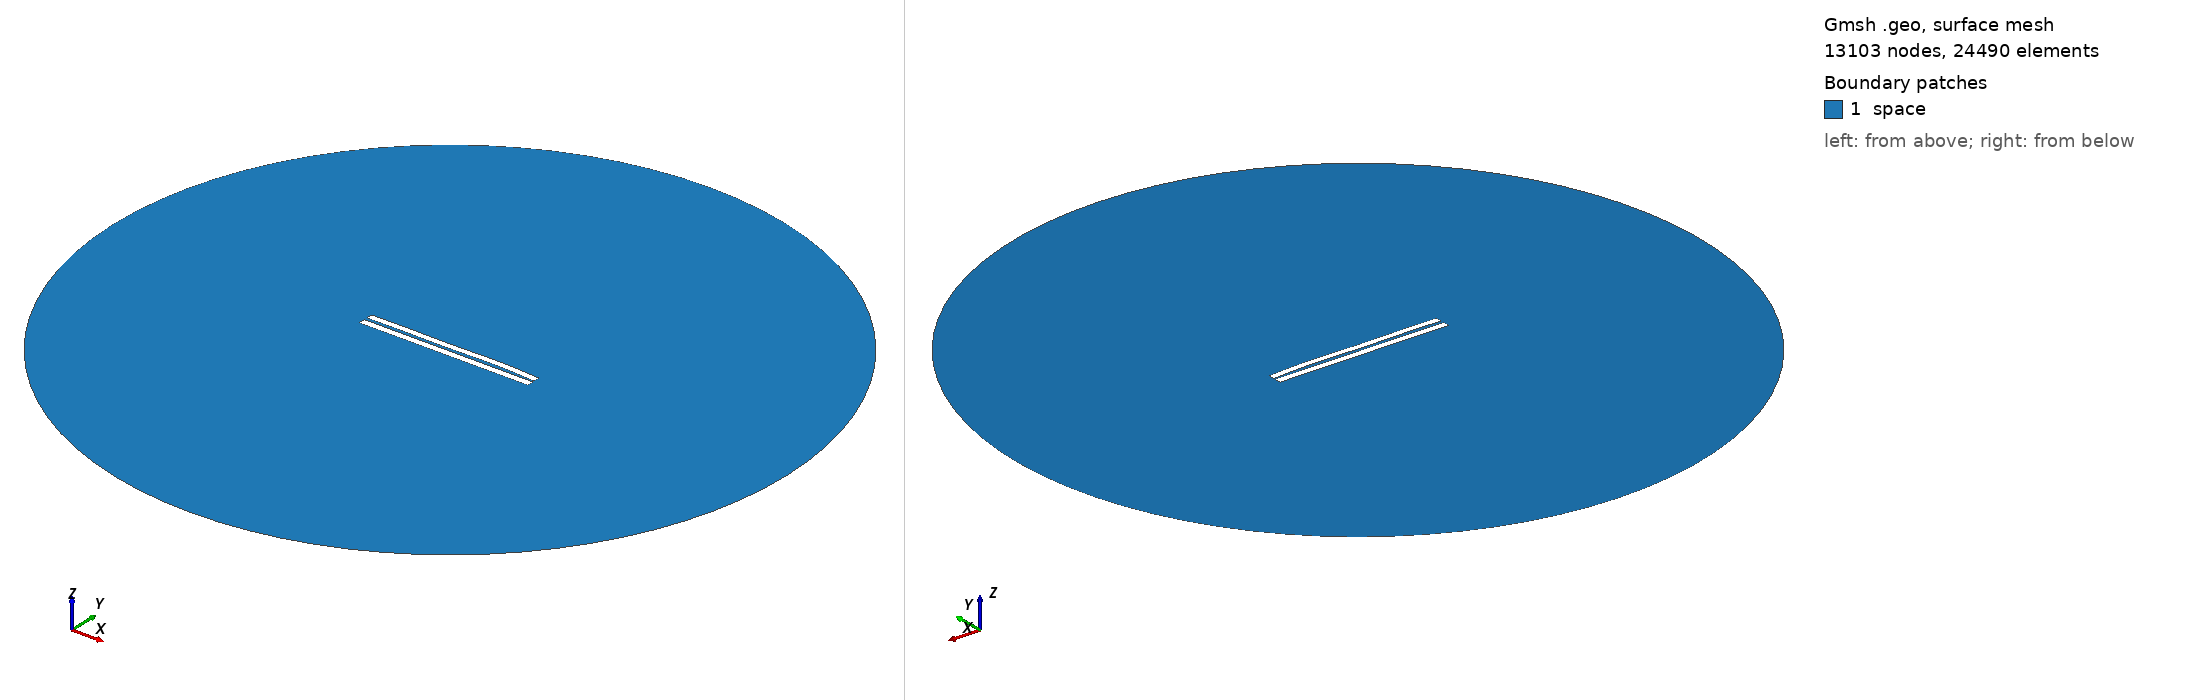

Gmsh geometry script, surface-meshed: 13103 nodes, 24490 surface elements. Boundary patches (legend numbers): 1 space. Left view from above one corner, right view from below the opposite corner. Legend entries are the model's physical surfaces. The drawing asked Gmsh for element sizes between 1% and 20% of the model's largest extent; the script's own settings can give other sizes.

=== 3980.geo (drawn) ===
//---------------------------------------
// Geometry kernel
//---------------------------------------

SetFactory("OpenCASCADE");



//---------------------------------------
// Parameters of the geometry
//---------------------------------------

// Overetch of the upper plate
overetch = 0.125;

// Distance between the plates
distance = 1.75;

// Discretization over the x axis (for the deformation)
nx = 50; 

// Length of the plate
L = 100 - overetch; 

// Number of modes
n = 4; 

// 1st mode coefficient
coeff(1) = -0.075;
beta(1) = 0.596864 * 3.1415926535 / L;

// 2nd mode coefficient
coeff(2) = 0.15;
beta(2) = 1.49418 * 3.1415926535 / L;

// 3rd mode coefficient
coeff(3) = -0.15;
beta(3) = 2.50025 * 3.1415926535 / L;

// 4th mode coefficient
coeff(4) = 0.15;
beta(4) = 3.49999 * 3.1415926535 / L;



//---------------------------------------
// Upper plate (deformed rectangle)
//---------------------------------------

// Coordiantes of the upper plate
xmin = -50;
xmax = 50 - overetch;

// Height of the upper plate
yheight = 4 - 2 * overetch;

// Indexes of the points
UpperID[] = {};
LowerID[] = {};
LeftID[] = {};
RightID[] = {};

// Point index
p = 1;

// Horizontal edges
For i In {1:nx}
    x = xmin + (i-1)*(xmax - xmin)/(nx-1);

    y_bottom = distance / 2 + overetch;
    For j In {1:n}
        C = (Cosh(beta(j)*L) + Cos(beta(j)*L)) / (Sinh(beta(j)*L) + Sin(beta(j)*L));
        y_bottom  = y_bottom + coeff(j) * (Cosh(beta(j)*(x+50)) - Cos(beta(j)*(x+50)) - C * (Sinh(beta(j)*(x+50)) - Sin(beta(j)*(x+50))));
    EndFor

    y_top = y_bottom + yheight;

    Point(p) = {x, y_top, 0, 1.0};
    UpperID[i] = p;
    p = p + 1;

    Point(p) = {x, y_bottom, 0, 1.0};
    LowerID[i] = p;
    p = p + 1;
EndFor

// Create point lists
UpperPts[] = {}; LowerPts[] = {};
For i In {1:nx}
  UpperPts[] += {UpperID[i]};
  LowerPts[] += {LowerID[i]};
EndFor

// Build splines
Spline(1) = {UpperPts[]};
Spline(2) = {LowerPts[]};
Line(3) = {LowerPts[nx-1], UpperPts[nx-1]};
Line(4) = {LowerPts[0], UpperPts[0]};

// Build the plane surface
Curve Loop(1) = {2, 3, -1, -4};
Plane Surface(1) = {1};



//---------------------------------------
// Lower plate (rectangle)
//---------------------------------------

// Vertices
Point(1001) = {-50, -1, 0, 1.0};
Point(1002) = { 50, -1, 0, 1.0};
Point(1003) = { 50,  -5, 0, 1.0};
Point(1004) = {-50,  -5, 0, 1.0};

// Edges
Line(5) = {1001, 1002};
Line(6) = {1002, 1003};
Line(7) = {1003, 1004};
Line(8) = {1004, 1001};

// Plane surface
Line Loop(2) = {5, 6, 7, 8};
Plane Surface(2) = {2}; 



//---------------------------------------
// Outer (fictious) boundary
//---------------------------------------

// Points
Point(1005) = {0, 0, 0};       // Center
Point(1006) = {200, 0, 0};     // Start point
Point(1007) = {0, 200, 0};     // 90 degrees
Point(1008) = {-200, 0, 0};    // 180 degrees
Point(1009) = {0, -200, 0};    // 270 degrees

// Circle arcs (each needs start, center, end)
Circle(9) = {1006, 1005, 1007};
Circle(10) = {1007, 1005, 1008};
Circle(11) = {1008, 1005, 1009};
Circle(12) = {1009, 1005, 1006};

// Plane surface for the entire domain
Curve Loop(3) = {9, 10, 11, 12};
Surface(3) = {3};

// Subtract the plates from the whole domain to obtain the actual domain where we want to solve the equations
BooleanDifference{ Surface{3}; Delete; }{ Surface{1}; Surface{2}; Delete; }




//---------------------------------------
// Transfinite Lines/Curves
//---------------------------------------

// Set the number of points on the boundaries
r = 7;

// Plates
Transfinite Curve {1, 2} = 50*r Using Progression 1;
Transfinite Curve {3, 4} = 2*r Using Progression 1;
Transfinite Line {5, 7} = 50*r Using Progression 1;
Transfinite Line {6, 8} = 2*r Using Progression 1;

// Outer boundary
Transfinite Line {9, 10, 11, 12} = 20 Using Progression 1;



//---------------------------------------
// Physical groups
//---------------------------------------                

// Physical curves (boundaries)
Physical Line("force_segment", 10) = {2};
Physical Line("upper_plate", 11) = {1, 3, 4};
Physical Line("lower_plate", 12) = {5, 6, 7, 8};
Physical Line("boundary", 20) = {9, 10, 11, 12};

// Physical Surfaces
Physical Surface("space", 30) = {3};



//---------------------------------------
// 6. Generate the Mesh
//---------------------------------------

// 2D mesh generation
Mesh 2;
